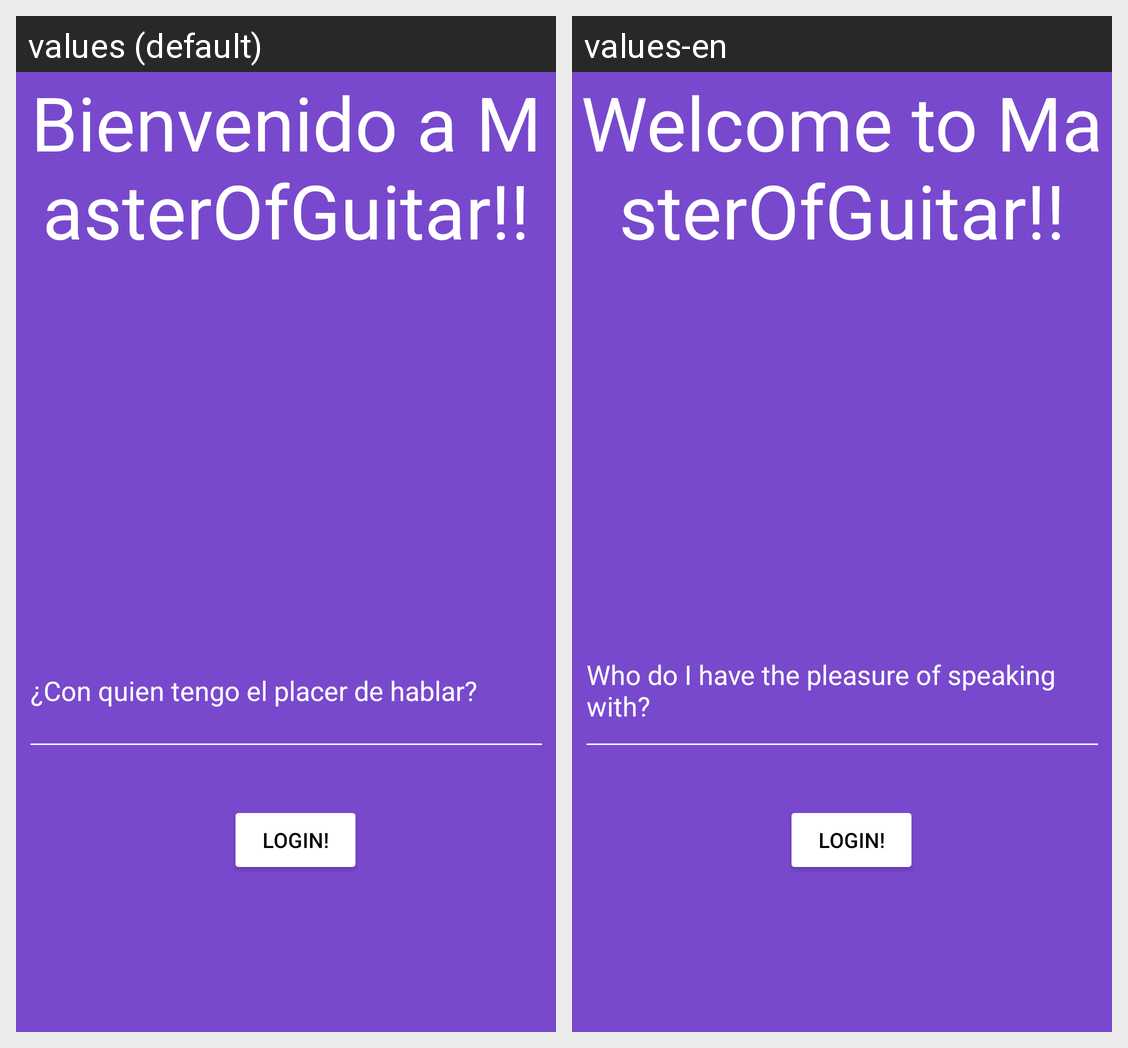

Strings drawn on this Android screen and how each of the app's shown locales translates them:
Android screen res/layout/fragment_first.xml rendered under 2 locales, left to right: values (default), values-en. Device: Nexus 5 (rendered at 1080×1920; each locale shown at half size, 540×960, under a caption strip naming it); theme Theme.Update_Master_of_Guitar.
Strings drawn on this screen, with the default value and each locale's value (text and hints the layout hard-codes, and strings that could not be matched under every locale, appear in the picture but are not listed):

bienvenida
  values: Bienvenido a MasterOfGuitar!!
  values-en: Welcome to MasterOfGuitar!!

nombre
  values: ¿Con quien tengo el placer de hablar?
  values-en: Who do I have the pleasure of speaking with?
